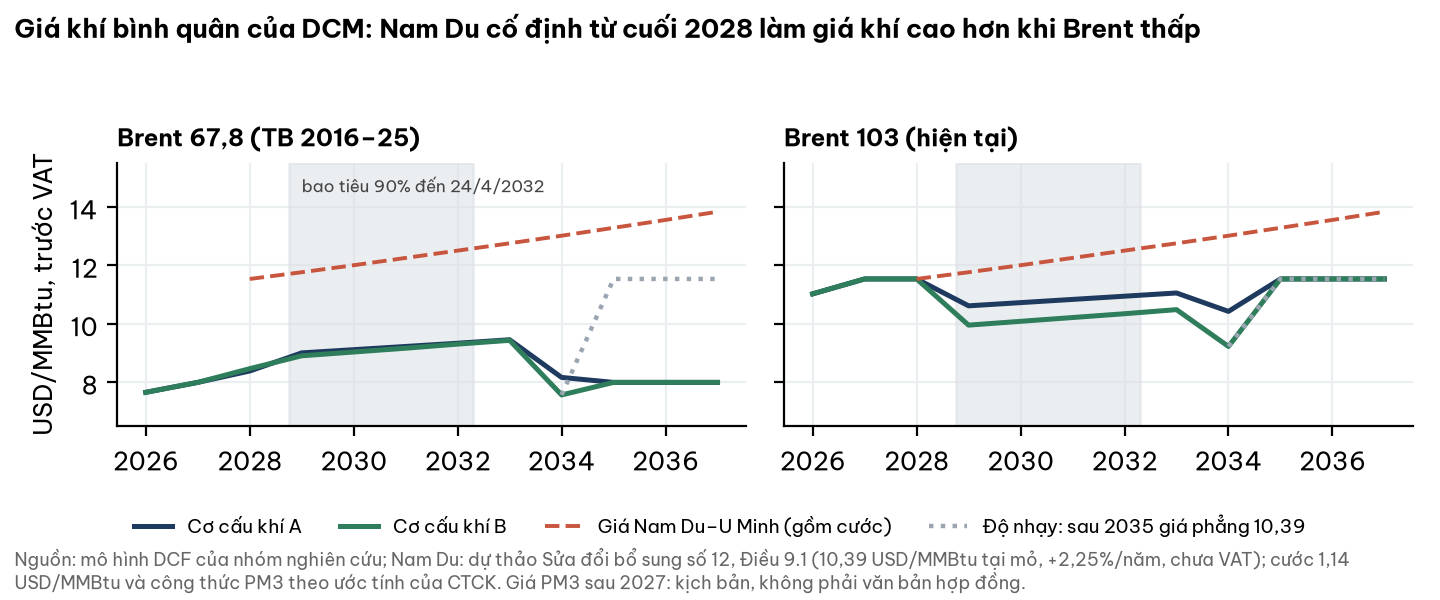

Source data for this figure (header and first rows):
brent, nam, cach_doc_A, cach_doc_B, do_nhay_2035_phang, gia_nam_du_gom_cuoc
67.8, 2026, 7.65, 7.65, 7.65, 
67.8, 2027, 7.99, 7.99, 7.99, 
67.8, 2028, 8.38, 8.46, 8.46, 11.53
67.8, 2029, 9.0, 8.9, 8.9, 11.76
67.8, 2030, 9.11, 9.03, 9.03, 12.0
67.8, 2031, 9.22, 9.16, 9.16, 12.25
67.8, 2032, 9.33, 9.3, 9.3, 12.5
67.8, 2033, 9.45, 9.43, 9.43, 12.75
67.8, 2034, 8.16, 7.56, 7.56, 13.01
67.8, 2035, 7.99, 7.99, 11.53, 13.28
67.8, 2036, 7.99, 7.99, 11.53, 13.55
67.8, 2037, 7.99, 7.99, 11.53, 13.83
103, 2026, 11.02, 11.02, 11.02, 
103, 2027, 11.53, 11.53, 11.53, 
103, 2028, 11.53, 11.53, 11.53, 11.53
103, 2029, 10.61, 9.95, 9.95, 11.76
103, 2030, 10.72, 10.08, 10.08, 12.0
103, 2031, 10.83, 10.21, 10.21, 12.25
103, 2032, 10.94, 10.34, 10.34, 12.5
103, 2033, 11.05, 10.48, 10.48, 12.75
103, 2034, 10.42, 9.22, 9.22, 13.01
103, 2035, 11.53, 11.53, 11.53, 13.28
103, 2036, 11.53, 11.53, 11.53, 13.55
103, 2037, 11.53, 11.53, 11.53, 13.83
